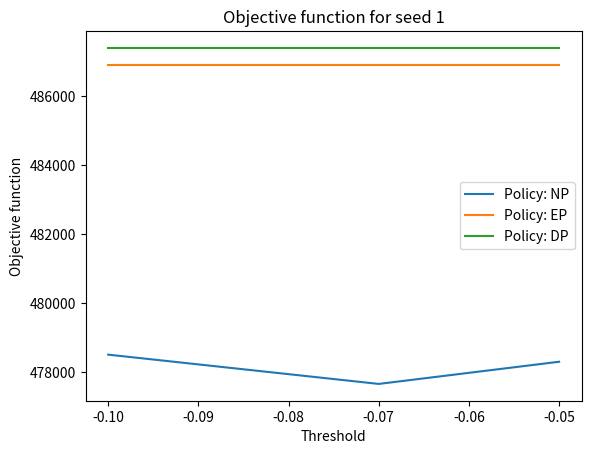
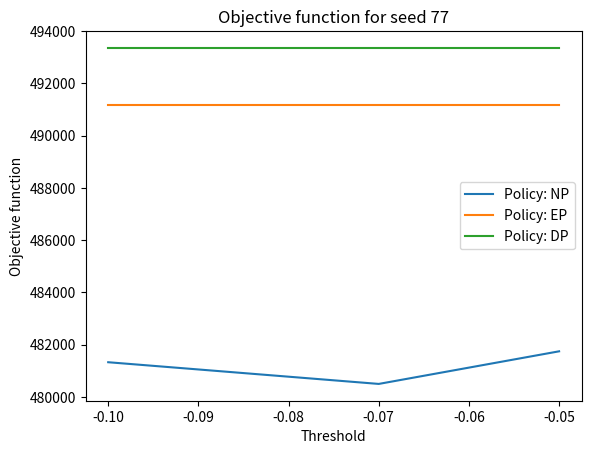
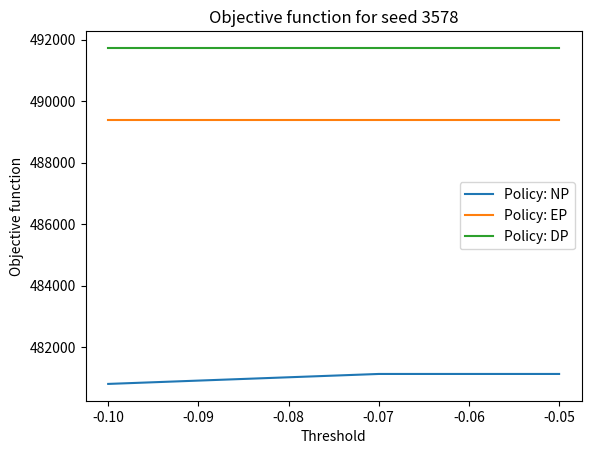
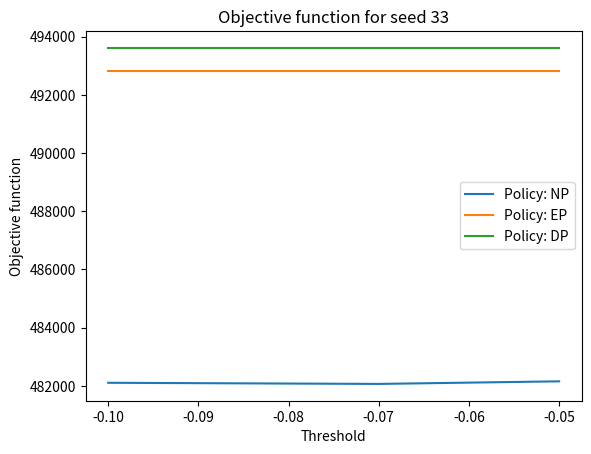
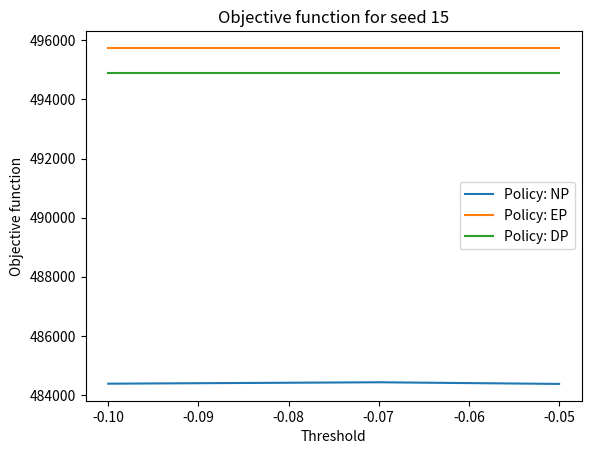
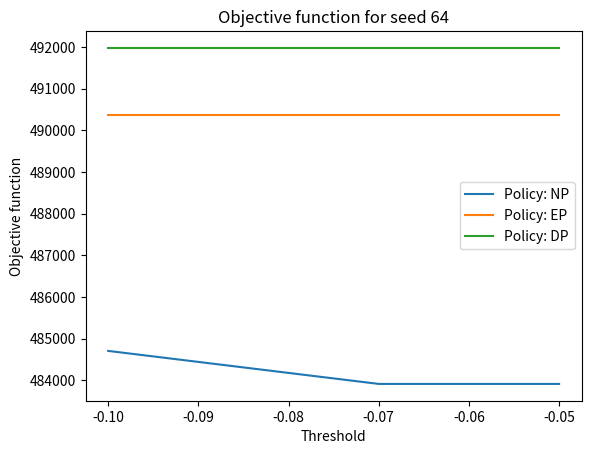
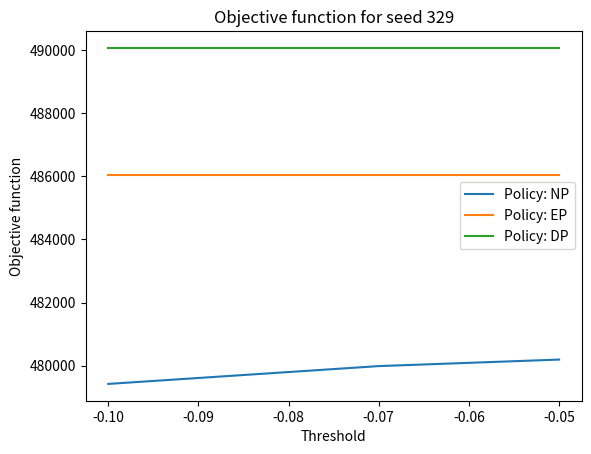
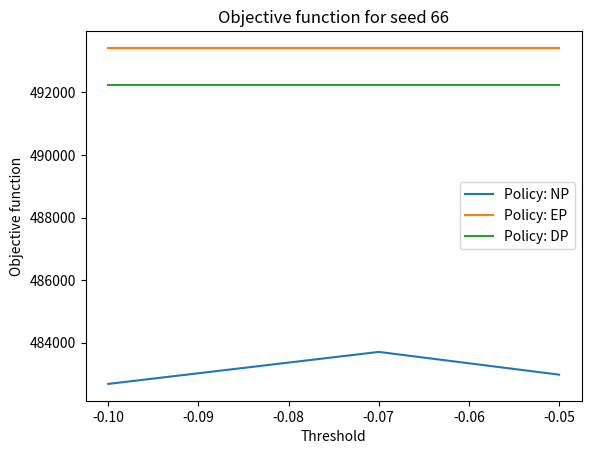
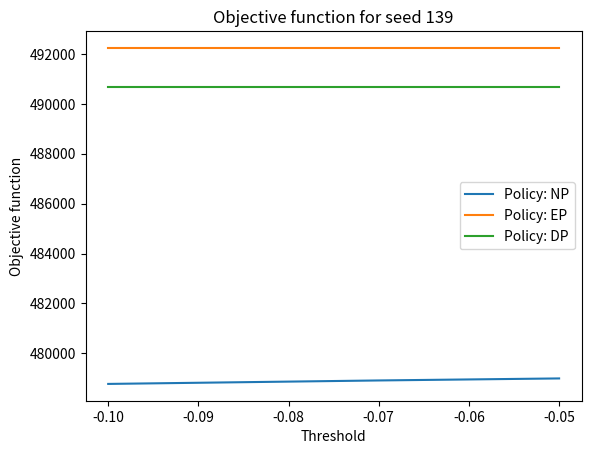
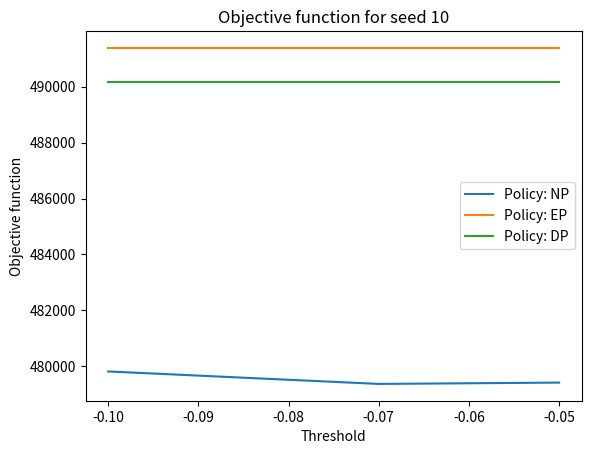

The matplotlib source for these figures, in order:
import matplotlib.pyplot as plt
import numpy as np

# provare [-0.12, -0.11, -0.09, -0.08]

# possible value for threshold
thresholds = [-0.1, -0.07, -0.05]
# seeds used in simulation
seeds = [1, 77, 3578, 33, 15, 64, 329, 66, 139, 10]
# number of simulations
num_sim = len(seeds)
# number of thresholds
num_thresholds = len(thresholds)

# cumulative objective function using EP for each seed
EP_obj = [486906, 491178, 489381, 492801, 495742, 490375, 486036, 493420, 492239, 491389]
# cumulative objective function using DP for each seed
DP_obj = [487395, 493362, 491733, 493610, 494879, 491976, 490072, 492229, 490692, 490183]
# cumulative objective function using NP for each seed with different threshold value
NP_obj = [[478501, 477652, 478295],\
     [481324, 480493, 481742],\
     [480808, 481132, 481132],\
          [482108, 482069, 482158],\
          [484381, 484429, 484373],\
               [484707, 483915, 483915],\
               [479420, 479985, 480192],\
                    [482681, 483704, 482977],\
                   [478774, 478913, 478994],\
                        [479815, 479369, 479416]]

best_threshold = [0]*num_thresholds
worse_result = [0]*num_thresholds
abs_diff = []

for seed in range(num_sim):
    EP_list = [EP_obj[seed]]*num_thresholds
    DP_list = [DP_obj[seed]]*num_thresholds
    best_other_policy = min(EP_obj[seed], DP_obj[seed])
    #best_other_policy = EP_obj[seed]
    plt.figure()
    plt.xlabel("Threshold")
    plt.ylabel("Objective function")
    plt.title(f'Objective function for seed {seeds[seed]}')
    plt.plot(thresholds, NP_obj[seed], label = 'Policy: NP')
    plt.plot(thresholds, EP_list , label = 'Policy: EP')
    plt.plot(thresholds, DP_list, label = 'Policy: DP')
    min_value = min(NP_obj[seed])
    min_idx = [idx for idx, val in enumerate(NP_obj[seed]) if val == min_value]
    for index in min_idx:
        best_threshold[index] += 1
    abs_diff.append(best_other_policy-min_value)
    worse_idx = [idx for idx, val in enumerate(NP_obj[seed]) if val >= best_other_policy]
    for index in worse_idx:
        worse_result[index] += 1
    plt.legend()
    path = "obj_fun_seed_"+str(seeds[seed])+".png"
    plt.savefig(path)

best_index = best_threshold.index(max(best_threshold))
print('Number of times each threshold brings to best result')
print(best_threshold)
print('Number of times each threshold brings a result is worse than other policies')
print(worse_result)
print(f'Best threshold: {thresholds[best_index]}')
print(f'Absolute differences: {abs_diff}')
print(f'Average absolute improvement: {np.mean(abs_diff)}')